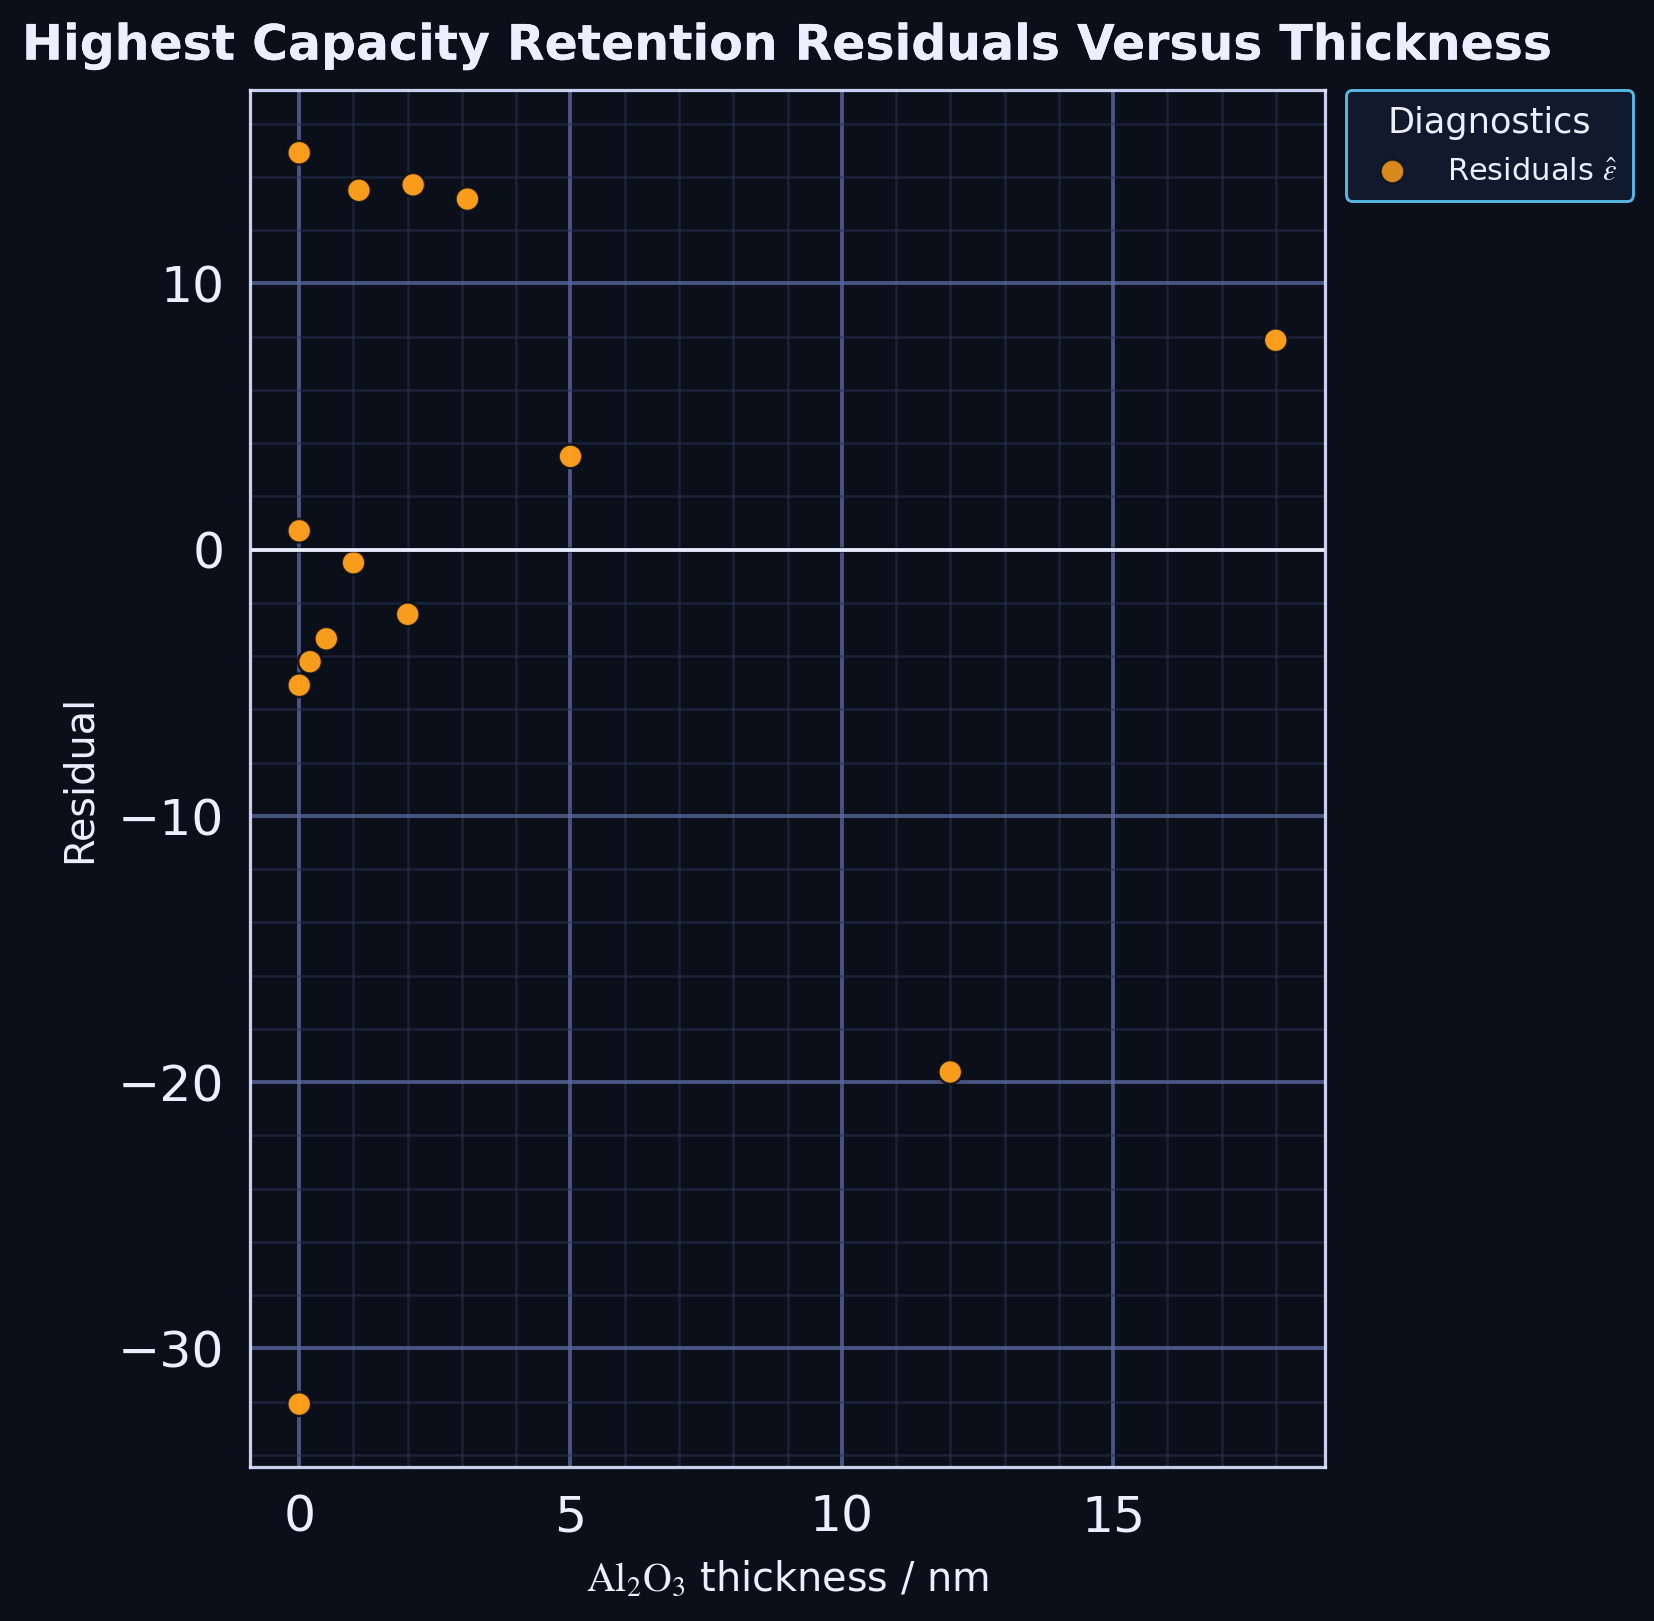

The file beside this chart, header and first rows:
series, thickness_nm, residual
point, 0.0, -32.1
point, 12.0, -19.62
point, 18.0, 7.859
point, 0.0, 14.9
point, 1.1, 13.49
point, 2.1, 13.7
point, 3.1, 13.16
point, 0.0, -5.097
point, 0.2, -4.213
point, 0.5, -3.353
point, 1.0, -0.4947
point, 2.0, -2.434
point, 0.0, 0.7028
point, 5.0, 3.498
